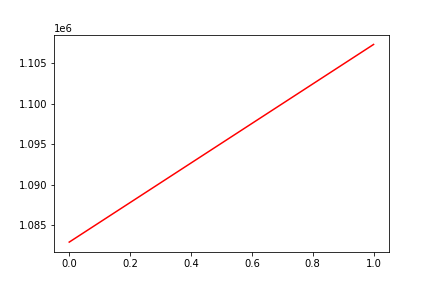

Values plotted in this chart, from the file beside it:
, date, assets
0, 0, 1082885
1, 20150220, 1107310
